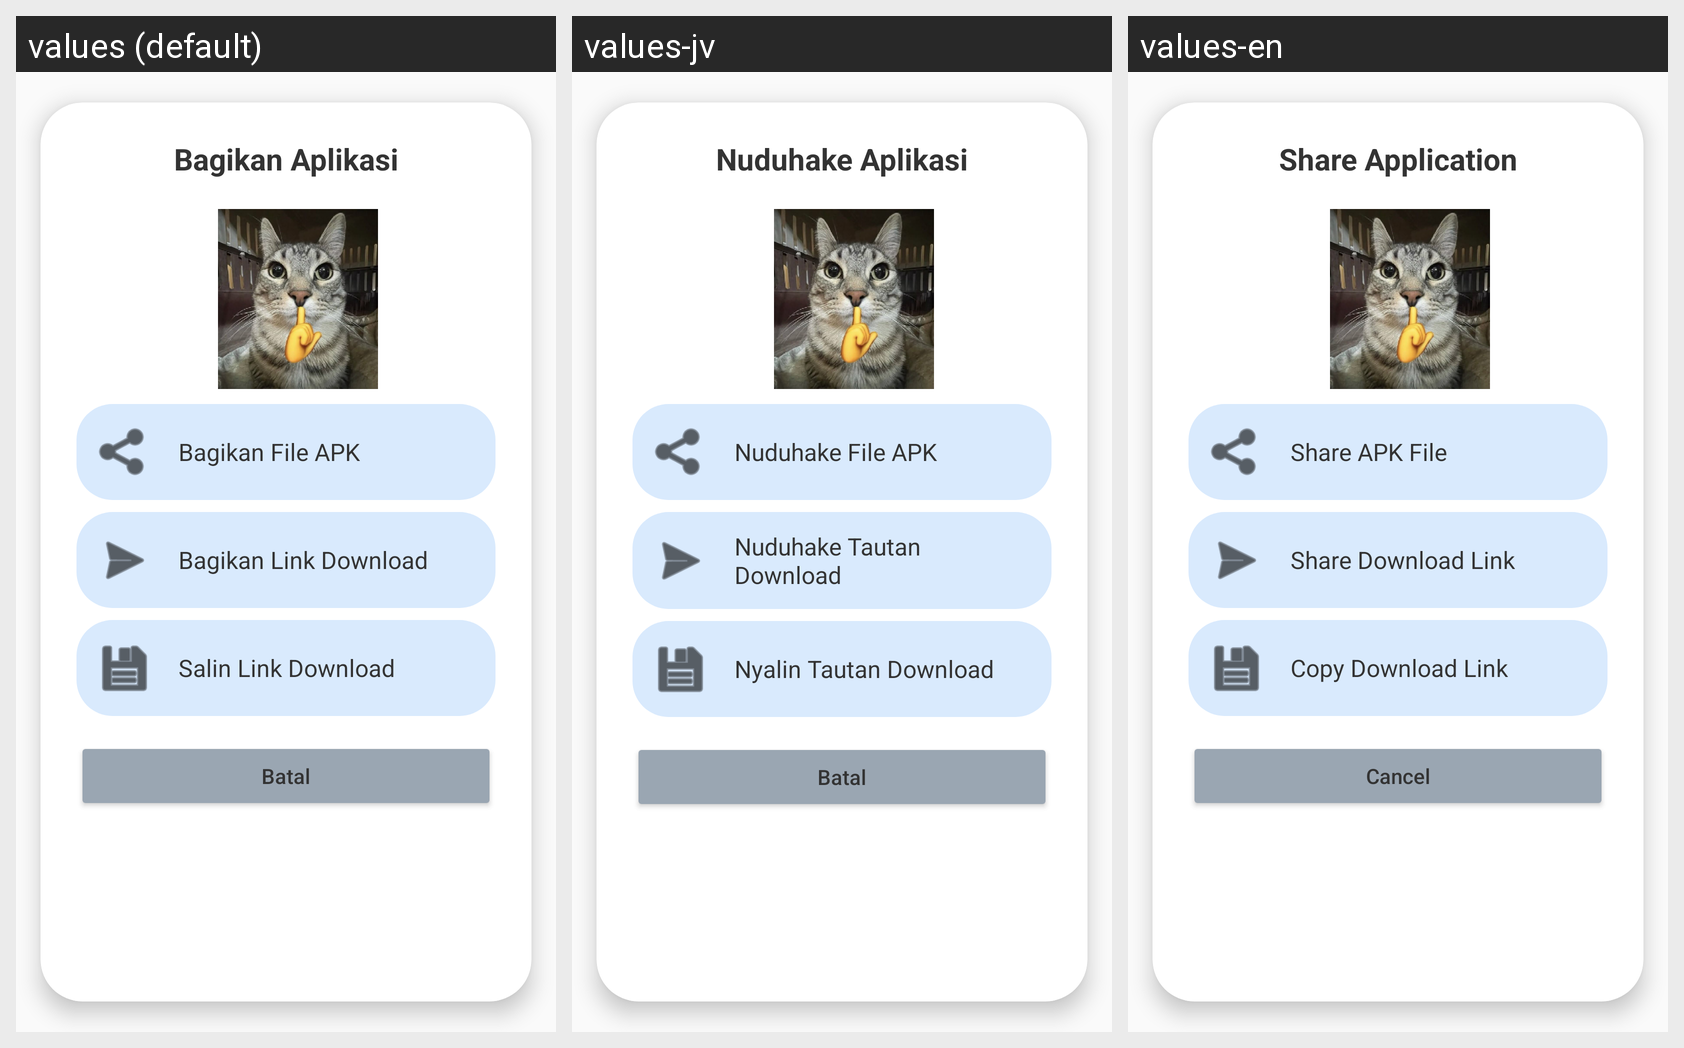

Strings drawn on this Android screen and how each of the app's shown locales translates them:
Android screen res/layout/dialog_share_app.xml rendered under 3 locales, left to right: values (default), values-jv, values-en. Device: Nexus 5 (rendered at 1080×1920; each locale shown at half size, 540×960, under a caption strip naming it); theme Theme.LumiNote.
Strings drawn on this screen, with the default value and each locale's value (text and hints the layout hard-codes, and strings that could not be matched under every locale, appear in the picture but are not listed):

title_share_app
  values: Bagikan Aplikasi
  values-jv: Nuduhake Aplikasi
  values-en: Share Application

option_share_apk
  values: Bagikan File APK
  values-jv: Nuduhake File APK
  values-en: Share APK File

option_share_link
  values: Bagikan Link Download
  values-jv: Nuduhake Tautan Download
  values-en: Share Download Link

option_copy_link
  values: Salin Link Download
  values-jv: Nyalin Tautan Download
  values-en: Copy Download Link

btn_cancel
  values: Batal
  values-jv: Batal
  values-en: Cancel
